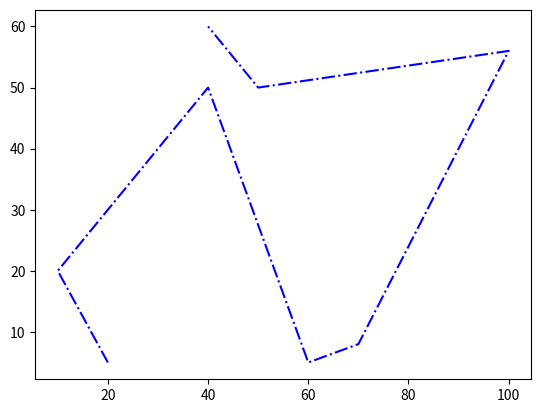

Write the Python code that produced this figure.

import numpy as np


class BSplineCurve:
    """

    The open knot vectors, the first and last knots appear p+1 

    m = n + p + 1
    """
    def __init__(self, p, knot, node):
        """
        @param[in] p
        @param[in] knot  结向量 
        @param[in] node  控制点数组


        @note 
            knot[0:p+1] == 0
            knot[-p-1:] == 1
        """
        self.p = p
        self.knot = knot
        self.node = node




if __name__ == '__main__':
    import matplotlib.pyplot as plt
    p = 3
    knot = np.array([
        0, 0, 0, 0, 0.25, 0.4, 0.6, 0.75, 1, 1, 1, 1 
        ], dtype=np.float64)
    node = np.array([
        [20, 5], 
        [10, 20], 
        [40, 50], 
        [60, 5], 
        [70, 8], 
        [100,56],
        [50, 50], 
        [40,60]], dtype=np.float64)

    fig = plt.figure()
    axes = fig.gca()
    axes.plot(node[:, 0], node[:, 1], 'b-.')
    plt.show()


